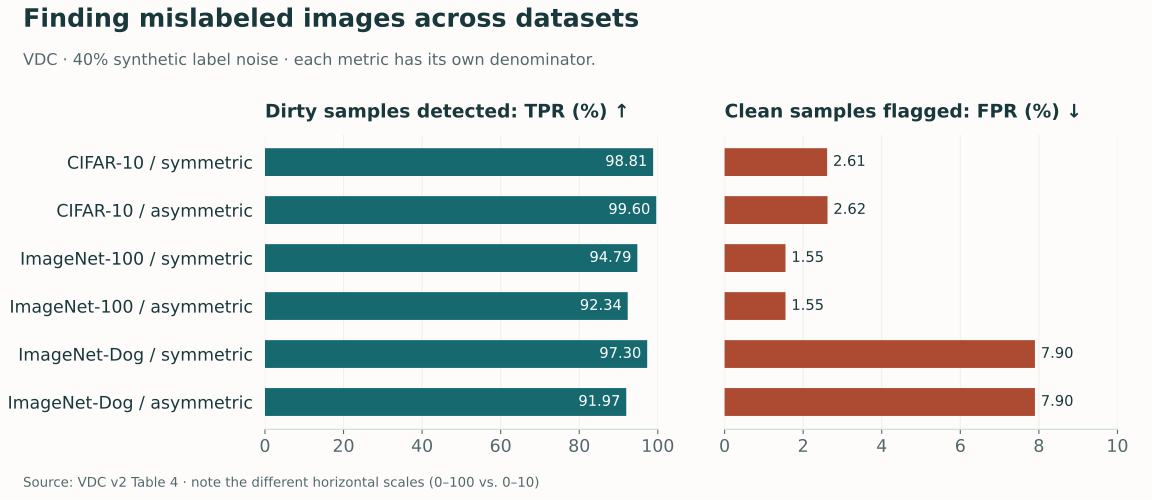

The table this chart was drawn from, first rows:
dataset_and_noise, TPR_percent, FPR_percent
CIFAR-10 / symmetric, 98.81, 2.61
CIFAR-10 / asymmetric, 99.6, 2.62
ImageNet-100 / symmetric, 94.79, 1.55
ImageNet-100 / asymmetric, 92.34, 1.55
ImageNet-Dog / symmetric, 97.3, 7.9
ImageNet-Dog / asymmetric, 91.97, 7.9
